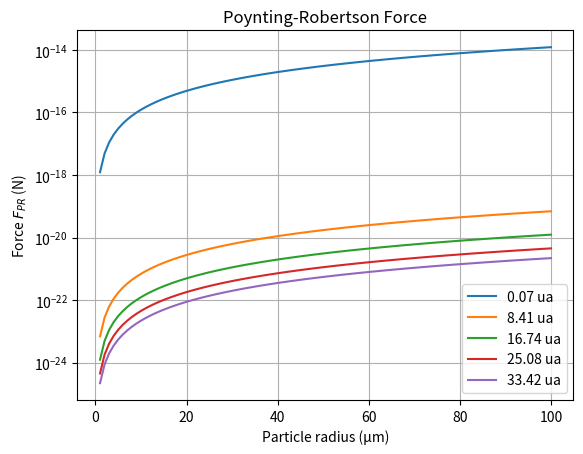
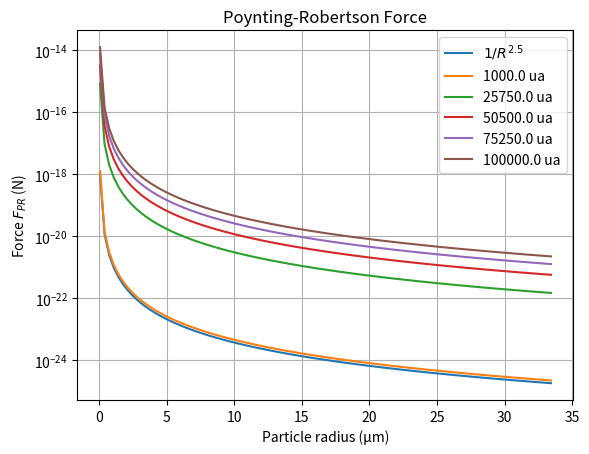
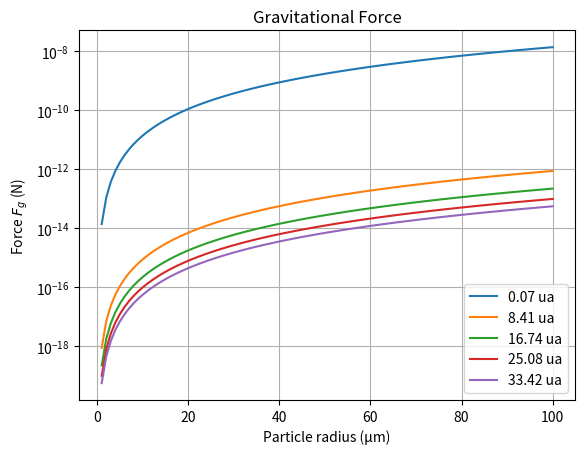
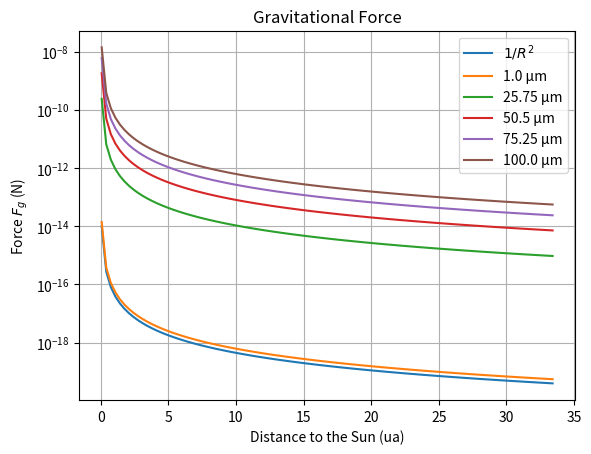
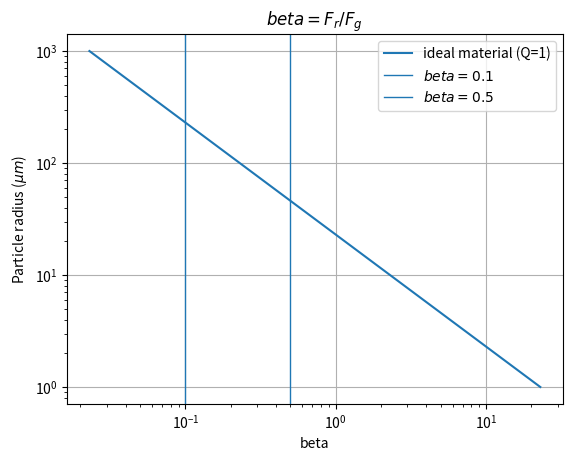

Source code (Python) for these figures, in order:
# -*- coding: utf-8 -*-
"""
Created on Mon Feb 13 23:09:13 2023

@author: DECLINE
"""


import numpy as np
import matplotlib.pyplot as plt


#P-R vs. r
 
        
R=np.linspace(10e9,5e12,5)   #m
r=np.linspace(1e-6,1e-4,100) #m

rho=2.5e3                    #kg/m^3
Ls=3.828e26                  #W
c=299792458                  #m/s
G=6.6743e-11                 #N*m^2/kg^2
Ms=1.9885e30                 #kg

for i in range(len(R)):
    
    PR=[]
    
    for j in range(len(r)):
        
        plt.figure(1)
        
        PR.append(np.sqrt(G*Ms/R[i]**5)*r[j]**2*Ls/(4*c**2))  #N
        
    plt.plot(r*1e6,PR,label=str(round(R[i]/149.6e9,2))+' ua')
    plt.title('Poynting-Robertson Force')
    plt.xlabel('Particle radius (µm)')
    plt.ylabel('Force $F_{PR}$ (N)')
    plt.yscale('log')
    plt.legend()
    plt.grid()

#P-R vs. R
 
        
R=np.linspace(10e9,5e12,100)   #m
r=np.linspace(1e-6,1e-4,5) #m

rho=2.5e3                    #kg/m^3
Ls=3.828e26                  #W
c=299792458                  #m/s
G=6.6743e-11                 #N*m^2/kg^2
Ms=1.9885e30                 #kg

for i in range(len(r)):
    
    PR=[]
    
    for j in range(len(R)):
        
        plt.figure(2)
        
        PR.append(np.sqrt(G*Ms/R[j]**5)*r[i]**2*Ls/(4*c**2))  #N
        
    if i==0:
        plt.plot(R/149.6e9,1e7/(R**2.5),label='$1/R^{2.5}$')
    plt.plot(R/149.6e9,PR,label=str(round(r[i]*1e9,2))+' ua')
    plt.title('Poynting-Robertson Force')
    plt.xlabel('Particle radius (µm)')
    plt.ylabel('Force $F_{PR}$ (N)')
    plt.yscale('log')
    plt.legend()
    plt.grid()




#Fg vs. r

R=np.linspace(10e9,5e12,5)   #m
r=np.linspace(1e-6,1e-4,100) #m

rho=2.5e3                    #kg/m^3
Ls=3.828e26                  #W
c=299792458                  #m/s
G=6.6743e-11                 #N*m^2/kg^2
Ms=1.9885e30                 #kg

    
for i in range(len(R)):
    
    Fg=[]
    
    for j in range(len(r)):
        
        plt.figure(3)
        
        m=np.pi*(4/3)*r[j]**3*rho  #kg
        Fg.append(G*Ms*m/R[i]**2)  #N

    plt.plot(r*1e6,Fg,label=str(round(R[i]/149.6e9,2))+' ua')
    
    plt.title('Gravitational Force')
    plt.xlabel('Particle radius (µm)')
    plt.ylabel('Force $F_g$ (N)')
    plt.yscale('log')
    plt.legend()
    plt.grid()




#Fg vs. R


R=np.linspace(10e9,5e12,100) #m
r=np.linspace(1e-6,1e-4,5)   #m

rho=2.5e3                    #kg/m^3
Ls=3.828e26                  #W
c=299792458                  #m/s
G=6.6743e-11                 #N*m^2/kg^2
Ms=1.9885e30                 #kg

    
for i in range(len(r)):
    
    Fg=[]
    
    for j in range(len(R)):
        
        plt.figure(4)
        
        m=np.pi*(4/3)*r[i]**3*rho  #kg
        Fg.append(G*Ms*m/R[j]**2)  #N
    if i==0:
        plt.plot(R/149.6e9,1e6/R**2,label='$1/R^2$')
    plt.plot(R/149.6e9,Fg,label=str(round(r[i]*1e6,2))+' µm')
    
    plt.title('Gravitational Force')
    plt.xlabel('Distance to the Sun (ua)')
    plt.ylabel('Force $F_g$ (N)')
    plt.yscale('log')
    plt.legend()
    plt.grid()



#beta

beta=[]

Ls=3.828e33                  #erg/s
c=29979245800                #cm/s
G=6.6743e-8                  #dyn*cm^2/g^2
Ms=1.9885e33                 #g
Q=1
r=np.linspace(1e-6,1e-3,8)  #cm
rho=2.5                     #g/cm^3

for i in range(len(r)):
    
    beta.append(3*Ls*Q/(np.pi*16*G*Ms*c*rho*r[i]))
    
plt.figure(5)
plt.plot(beta,r*1e6,label='ideal material (Q=1)')
plt.axvline(x=0.1,label='$beta=0.1$',linewidth=1)
plt.axvline(x=0.5,label='$beta=0.5$',linewidth=1)
plt.title('$beta=F_r/F_g$')
plt.ylabel('Particle radius ($µm$)')
plt.xlabel('beta')
plt.xscale('log')
plt.yscale('log')
plt.legend()
plt.grid()



"""

#truc
plt.figure(6)
R=np.linspace(10e9,5e12,5)  #m
r=np.linspace(1e-6,1,20)  #m

beta=np.linspace(0.1,1)
rho=2.5e3                    #kg/m^3
Ls=1361                      #W/m^2
c=299792458                  #m/s
G=6.6743e-11                 #N*m^2/kg^2
Ms=1.9885e30                 #kg


for i in range(len(R)):
    PR=[]
    for j in r:
        PR.append(np.sqrt(G*Ms/R[i]**5)*j**2*Ls/(4*c**2))  #N


    plt.plot(r,PR,label=str(round(R[i]/149.6e9,2))+' ua')
    plt.title('Poynting-Robertson Force')
    plt.xlabel('Particle radius (m)')
    plt.ylabel('Force (N)')
    plt.xscale('log')
    plt.yscale('log')
    plt.legend()
    plt.grid()
    
"""